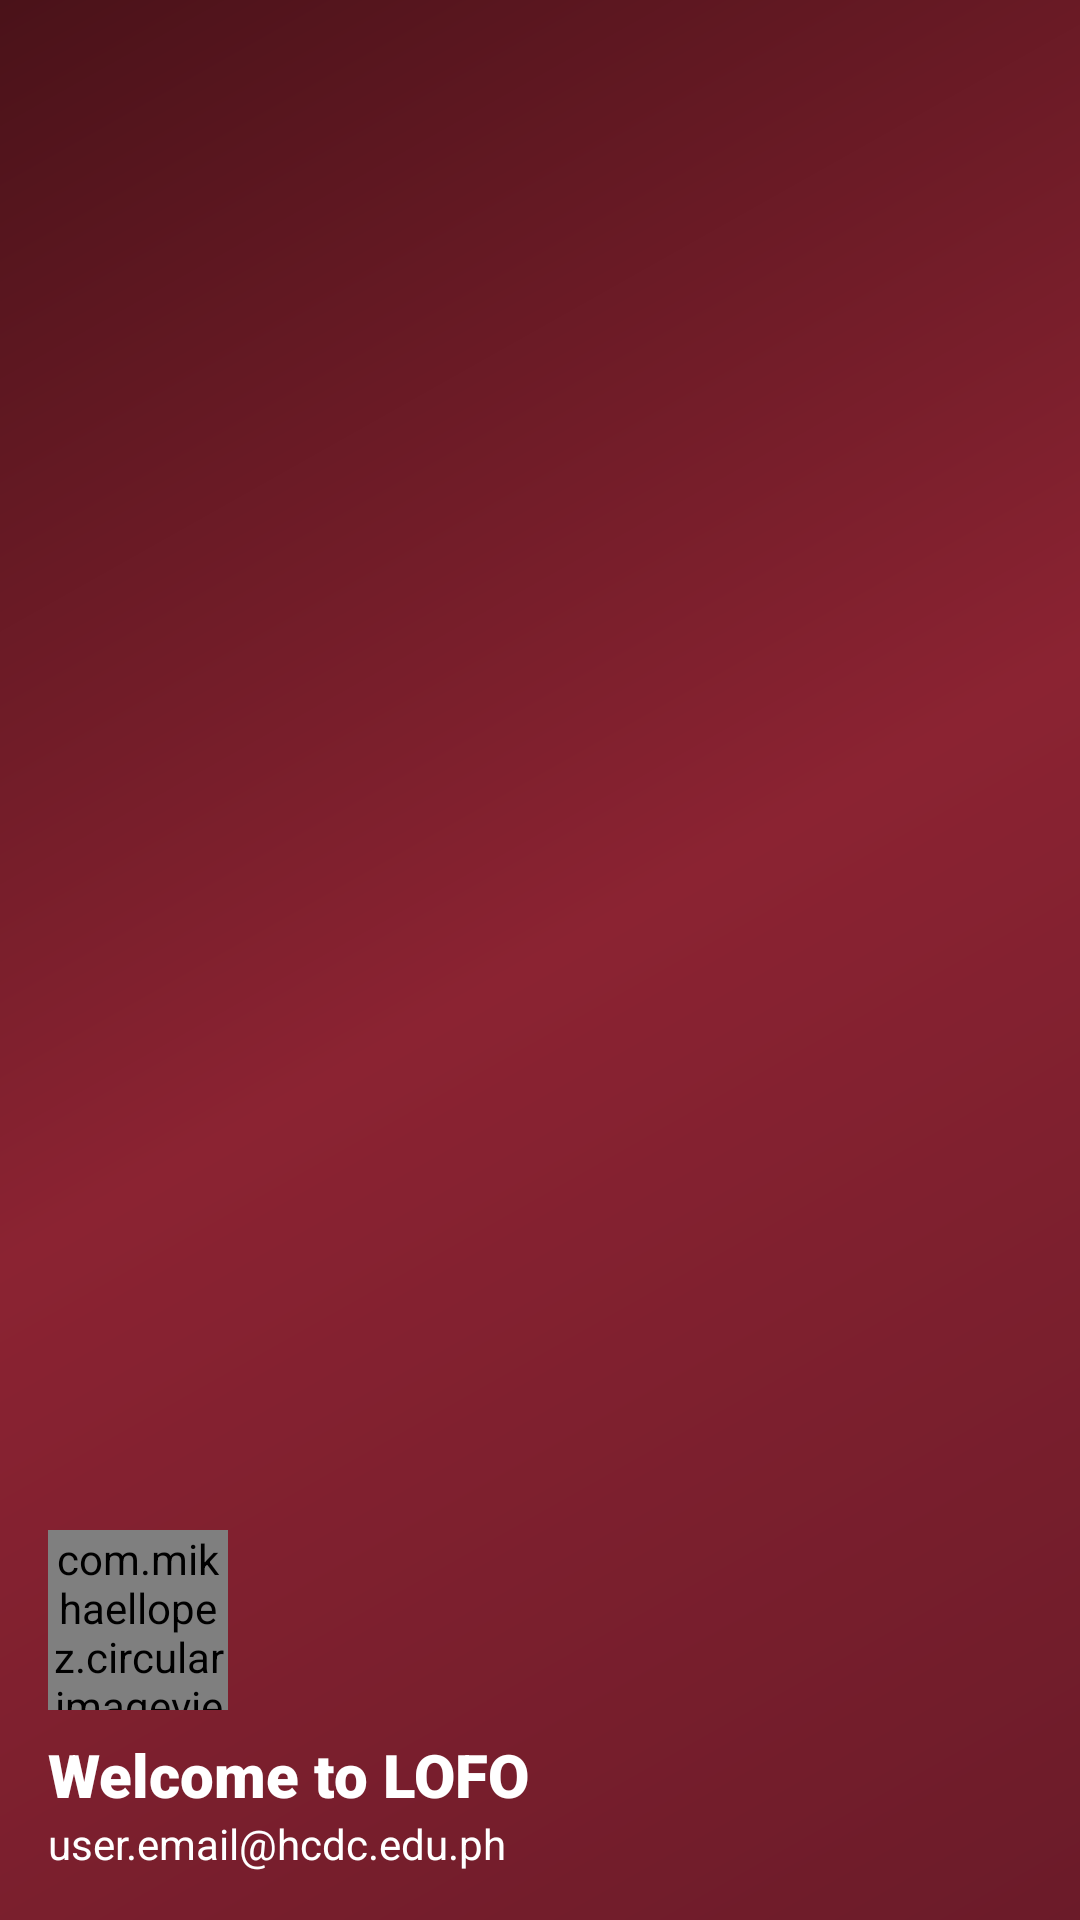

Android layout source for this screen:
<!-- AndroidManifest.xml: application theme Theme.LOFO -->
<!-- res/layout/header_drawer.xml -->
<?xml version="1.0" encoding="utf-8"?>
<LinearLayout xmlns:android="http://schemas.android.com/apk/res/android"
    android:layout_width="match_parent"
    android:layout_height="176dp"
    xmlns:app="http://schemas.android.com/apk/res-auto"
    android:padding="16dp"
    android:background="@drawable/gradient_header"
    android:orientation="vertical"
    android:gravity="bottom">


    <FrameLayout
        android:layout_width="60dp"
        android:layout_height="60dp"
        android:layout_marginBottom="8dp" >

        <com.mikhaellopez.circularimageview.CircularImageView
            android:id="@+id/profileImage"
            android:layout_width="match_parent"
            android:layout_height="match_parent"
            android:src="@drawable/avtar"
            app:civ_border_color="@android:color/white"
            app:civ_border_width="4dp" />

    </FrameLayout>

    <TextView
android:layout_width="wrap_content"
android:layout_height="wrap_content"
android:fontFamily="sans-serif-black"
android:text="Welcome to LOFO"
android:textSize="20sp"
android:textColor="@android:color/white"
android:textStyle="bold" />

<TextView
android:id="@+id/usernameTextView"
android:layout_width="wrap_content"
android:layout_height="wrap_content"
android:text="user.email@hcdc.edu.ph"
android:textColor="#FFFFFF"
android:textSize="14sp"
android:textStyle="normal" />

    </LinearLayout>
<!-- resources referenced by this layout -->
<resources>
  <!-- drawable gradient_header (drawable) -->
  <shape xmlns:android="http://schemas.android.com/apk/res/android">
      <gradient
          android:angle="135"
          android:startColor="#6B1B29"
          android:centerColor="#8B2332"
          android:endColor="#4A1219"
          android:type="linear" />
  
  </shape>
  <style name="Theme.LOFO" parent="Theme.MaterialComponents.DayNight.NoActionBar">
          
          <item name="colorPrimary">@color/lavendar</item>
          <item name="colorPrimaryVariant">@color/lavendar</item>
          <item name="colorOnPrimary">@color/white</item>
          
          <item name="colorSecondary">@color/teal_200</item>
          <item name="colorSecondaryVariant">@color/teal_700</item>
          <item name="colorOnSecondary">@color/black</item>
          
          <item name="android:statusBarColor" tools:targetApi="21">?attr/colorPrimaryVariant</item>
          
      </style>
  <color name="lavendar">#8692F7</color>
  <color name="white">#FFFFFFFF</color>
  <color name="teal_200">#FF03DAC5</color>
  <color name="teal_700">#FF018786</color>
  <color name="black">#FF000000</color>
</resources>
